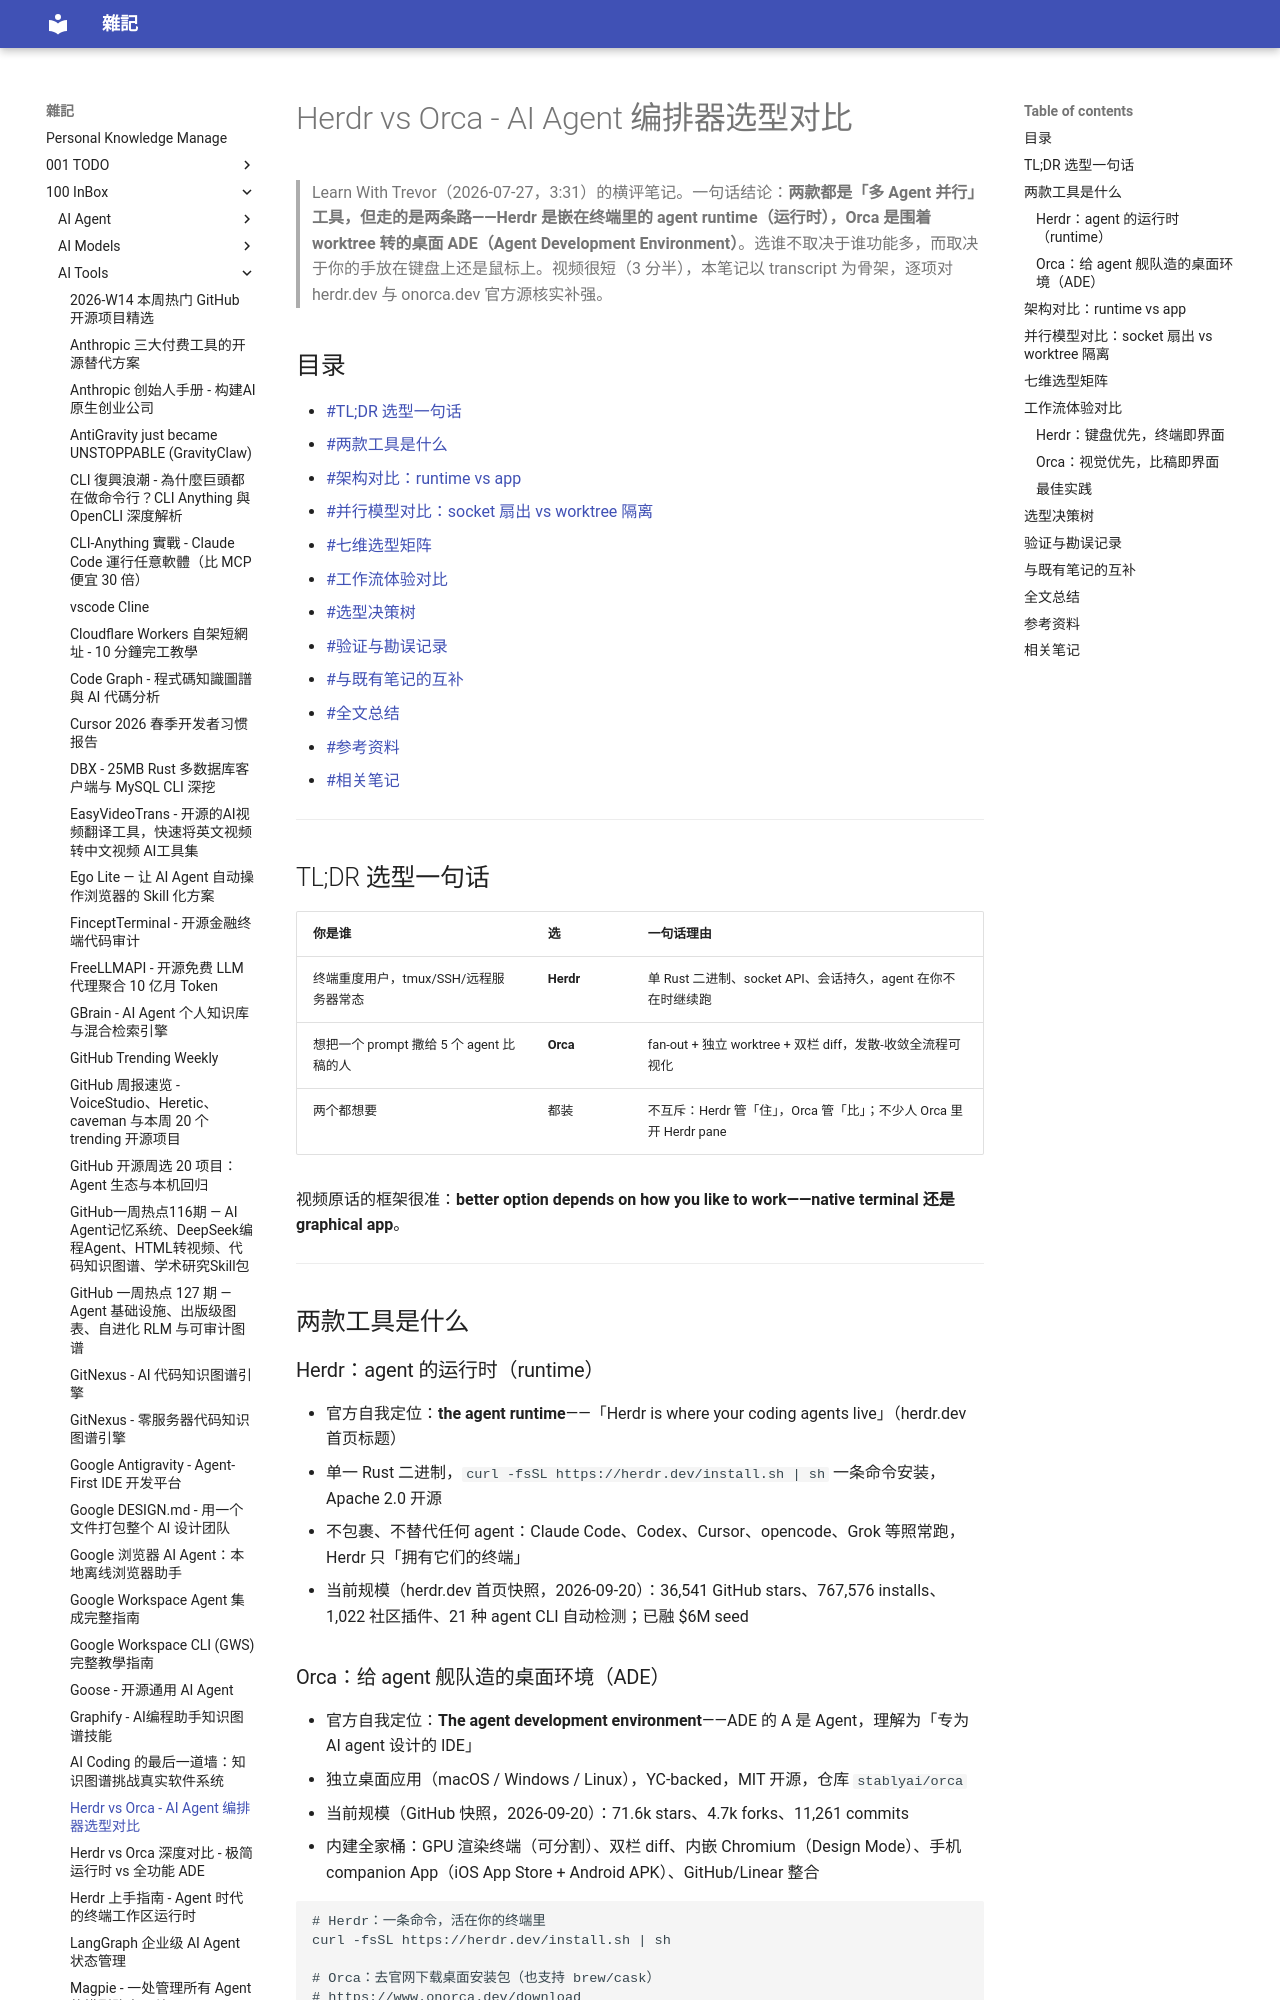

repository: yudady/yudady.github.io · page: 100-InBox/AI-Tools/Herdr vs Orca - AI Agent 编排器选型对比/index.html · generator: mkdocs

---
title: Herdr vs Orca - AI Agent 编排器选型对比
aliases:
  - Herdr 对比 Orca
  - Agent 编排器选型
  - Learn With Trevor Herdr vs Orca
tags:
  - ai-agent
  - ai-tools
  - status/active
  - type/doc
source:
  - "https://www.youtube.com/watch?v=5V8WEjZwVCs"
  - "https://herdr.dev/"
  - "https://www.onorca.dev/"
  - "https://github.com/herdrdev/herdr"
  - "https://github.com/stablyai/orca"
author: Learn With Trevor
created: 2026-09-20
updated: 2026-09-20
description: |
  Learn With Trevor 频道 3 分半钟横评的结构化选型笔记：Herdr（Rust 单二进制终端 runtime）与 Orca（Electron 桌面 ADE）的架构、并行模型、工作流差异，全部关键声称已对两个官方源核实。本站唯一横向对比视角，与三篇单品笔记互补。
level: beginner
stars: 3
---

# Herdr vs Orca - AI Agent 编排器选型对比

> Learn With Trevor（2026-07-27，3:31）的横评笔记。一句话结论：**两款都是「多 Agent 并行」工具，但走的是两条路——Herdr 是嵌在终端里的 agent runtime（运行时），Orca 是围着 worktree 转的桌面 ADE（Agent Development Environment）**。选谁不取决于谁功能多，而取决于你的手放在键盘上还是鼠标上。视频很短（3 分半），本笔记以 transcript 为骨架，逐项对 herdr.dev 与 onorca.dev 官方源核实补强。

## 目录

- [[#TL;DR 选型一句话]]
- [[#两款工具是什么]]
- [[#架构对比：runtime vs app]]
- [[#并行模型对比：socket 扇出 vs worktree 隔离]]
- [[#七维选型矩阵]]
- [[#工作流体验对比]]
- [[#选型决策树]]
- [[#验证与勘误记录]]
- [[#与既有笔记的互补]]
- [[#全文总结]]
- [[#参考资料]]
- [[#相关笔记]]

---

## TL;DR 选型一句话

| 你是谁 | 选 | 一句话理由 |
|--------|-----|-----------|
| 终端重度用户，tmux/SSH/远程服务器常态 | **Herdr** | 单 Rust 二进制、socket API、会话持久，agent 在你不在时继续跑 |
| 想把一个 prompt 撒给 5 个 agent 比稿的人 | **Orca** | fan-out + 独立 worktree + 双栏 diff，发散-收敛全流程可视化 |
| 两个都想要 | 都装 | 不互斥：Herdr 管「住」，Orca 管「比」；不少人 Orca 里开 Herdr pane |

视频原话的框架很准：**better option depends on how you like to work——native terminal 还是 graphical app**。

---

##两款工具是什么

### Herdr：agent 的运行时（runtime）

- 官方自我定位：**the agent runtime**——「Herdr is where your coding agents live」（herdr.dev 首页标题）
- 单一 Rust 二进制，`curl -fsSL https://herdr.dev/install.sh | sh` 一条命令安装，Apache 2.0 开源
- 不包裹、不替代任何 agent：Claude Code、Codex、Cursor、opencode、Grok 等照常跑，Herdr 只「拥有它们的终端」
- 当前规模（herdr.dev 首页快照，2026-09-20）：36,541 GitHub stars、767,576 installs、1,022 社区插件、21 种 agent CLI 自动检测；已融 $6M seed
